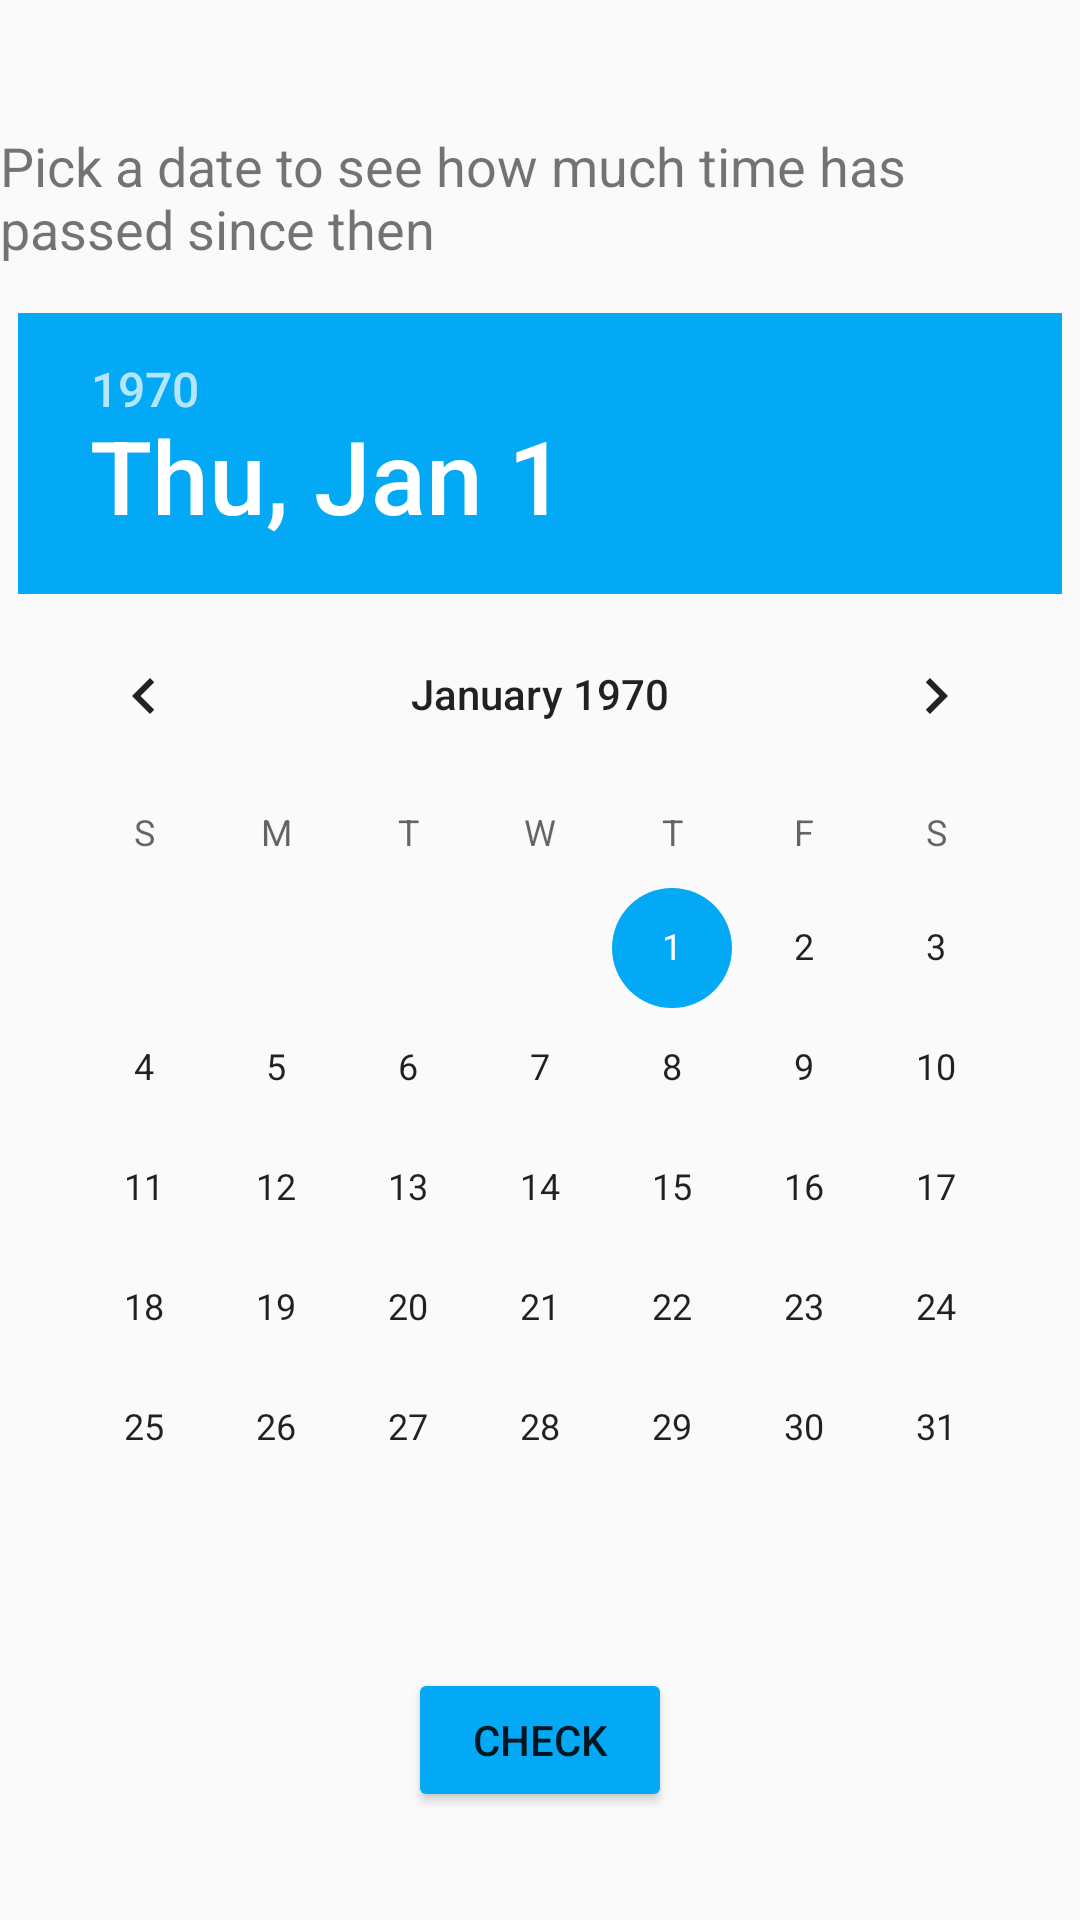

Android layout source for this screen:
<!-- AndroidManifest.xml: application theme Theme.AgeCurious -->
<!-- res/layout/activity_main.xml -->
<?xml version="1.0" encoding="utf-8"?>
<androidx.constraintlayout.widget.ConstraintLayout xmlns:android="http://schemas.android.com/apk/res/android"
    xmlns:app="http://schemas.android.com/apk/res-auto"
    xmlns:tools="http://schemas.android.com/tools"
    android:id="@+id/main"
    android:layout_width="match_parent"
    android:layout_height="match_parent"
    tools:context=".MainActivity">


    <DatePicker
        android:id="@+id/date_of_birth"
        android:layout_width="wrap_content"
        android:layout_height="wrap_content"
        app:layout_constraintTop_toTopOf="parent"
        app:layout_constraintStart_toStartOf="parent"
        app:layout_constraintEnd_toEndOf="parent"
        app:layout_constraintBottom_toBottomOf="parent"/>

    <Button
        android:id="@+id/check_button"
        android:layout_width="wrap_content"
        android:layout_height="wrap_content"
        android:text="@string/check_button_text"
        android:layout_marginBottom="16dp"
        app:layout_constraintTop_toBottomOf="@id/date_of_birth"
        app:layout_constraintStart_toStartOf="parent"
        app:layout_constraintEnd_toEndOf="parent"
        app:layout_constraintBottom_toBottomOf="parent"/>

    <TextView
        android:id="@+id/mainActivity_text"
        android:layout_width="wrap_content"
        android:layout_height="wrap_content"
        android:text="@string/what_s_your_birth_date"
        android:textSize="18sp"
        android:layout_marginBottom="16dp"
        app:layout_constraintBottom_toTopOf="@id/date_of_birth"
        app:layout_constraintStart_toStartOf="parent"
        app:layout_constraintEnd_toEndOf="parent"/>

</androidx.constraintlayout.widget.ConstraintLayout>
<!-- resources referenced by this layout -->
<resources>
  <string name="check_button_text">CHECK</string>
  <string name="what_s_your_birth_date">Pick a date to see how much time has passed since then</string>
  <style name="Theme.AgeCurious" parent="Base.Theme.AgeCurious" />
  <style name="Base.Theme.AgeCurious" parent="Theme.AppCompat.Light">
          
          <item name="colorButtonNormal">@color/light_blue</item>
          <item name="colorAccent">@color/light_blue</item>
      </style>
  <color name="light_blue">#FF03A9F4</color>
</resources>
